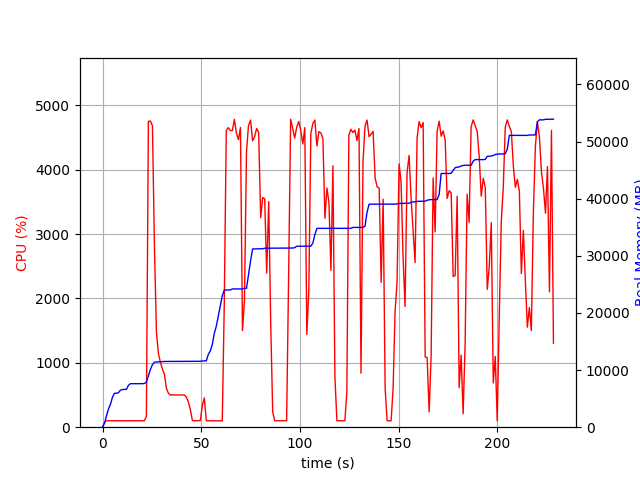

The data file committed next to this chart (first rows):
elapsed_time, nproc, cpu, mem_real, mem_virtual
4.0531158447265625e-05, 1, 0.0, 8.938, 3186
1.008, 1, 74.4, 723.2, 1688
2.018, 1, 100.0, 2013, 3656
3.026, 1, 100.2, 3223, 5000
4.034, 1, 100.2, 4027, 6786
5.042, 1, 99.2, 5267, 8578
6.05, 1, 100.2, 5939, 8690
7.059, 1, 100.2, 5945, 8690
8.068, 1, 100.1, 6045, 8702
9.077, 1, 102.1, 6477, 8702
10.08, 1, 100.2, 6605, 8702
11.1, 1, 99.9, 6625, 8702
12.11, 1, 100.9, 6627, 8702
13.12, 1, 98.9, 7331, 10750
14.13, 1, 100.8, 7615, 10750
15.14, 1, 99.9, 7615, 10750
16.15, 1, 99.9, 7617, 10750
17.16, 1, 100.8, 7617, 10750
18.17, 1, 99.9, 7617, 10750
19.18, 1, 99.9, 7617, 10750
20.2, 1, 100.9, 7619, 10750
21.21, 1, 99.8, 7651, 10750
22.22, 1, 169.3, 7901, 14303
23.23, 1, 4751, 8981, 15464
24.26, 1, 4756, 10110, 16679
25.29, 1, 4682, 10947, 17561
26.31, 1, 2789, 11385, 18019
27.32, 1, 1472, 11411, 18019
28.33, 1, 1140, 11439, 18033
29.33, 1, 1007, 11475, 18089
30.34, 1, 902.2, 11489, 18089
31.35, 1, 823.7, 11507, 18169
32.36, 1, 602.7, 11509, 18169
33.37, 1, 528.1, 11509, 18169
34.38, 1, 499.3, 11531, 18169
35.39, 1, 502.2, 11533, 18169
36.41, 1, 499.6, 11533, 18169
37.42, 1, 501.2, 11533, 18169
38.43, 1, 501.3, 11533, 18169
39.44, 1, 500.6, 11539, 18225
40.45, 1, 501.1, 11539, 18225
41.46, 1, 501.0, 11539, 18225
42.47, 1, 467.0, 11539, 18225
43.48, 1, 391.7, 11539, 18225
44.5, 1, 275.7, 11539, 18225
45.51, 1, 105.8, 11539, 18225
46.52, 1, 99.9, 11539, 18225
47.53, 1, 99.9, 11539, 18225
48.54, 1, 100.9, 11539, 18225
49.55, 1, 104.8, 11539, 18225
50.56, 1, 334.9, 11587, 18353
51.58, 1, 455.9, 11613, 18354
52.59, 1, 99.8, 11613, 18354
53.6, 1, 99.9, 12747, 20930
54.61, 1, 99.9, 13343, 20930
55.62, 1, 98.9, 14451, 26210
56.63, 1, 100.9, 16415, 26210
57.64, 1, 99.8, 17679, 33570
58.65, 1, 98.9, 19453, 34070
59.67, 1, 100.8, 21233, 34414
... 166 more rows
